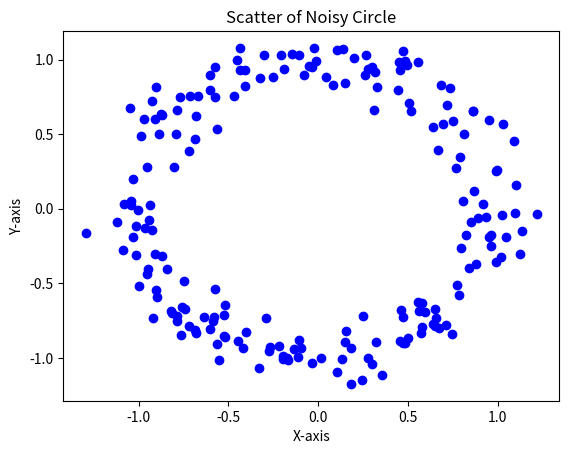

Generate this figure with matplotlib:
import matplotlib.pyplot as plt
import numpy as np

# Constants
num_samples = 200
r = 1

# Noise
noise_mean = 0     
noise_std_dev = 0.1
noise_theta = np.random.normal(noise_mean, noise_std_dev, num_samples)
noise_r = np.random.normal(noise_mean, noise_std_dev, num_samples)

theta = np.random.uniform(0, 2 * np.pi, num_samples)

# Generate x and y
x = np.cos(theta+ noise_theta) * (r + noise_r)
y = np.sin(theta+ noise_theta) * (r + noise_r)


# Create a plot
plt.scatter(x, y, label='circle', color='b')

# Add labels and title
plt.xlabel('X-axis')
plt.ylabel('Y-axis')
plt.title('Scatter of Noisy Circle')

# Show the plot
plt.show()
